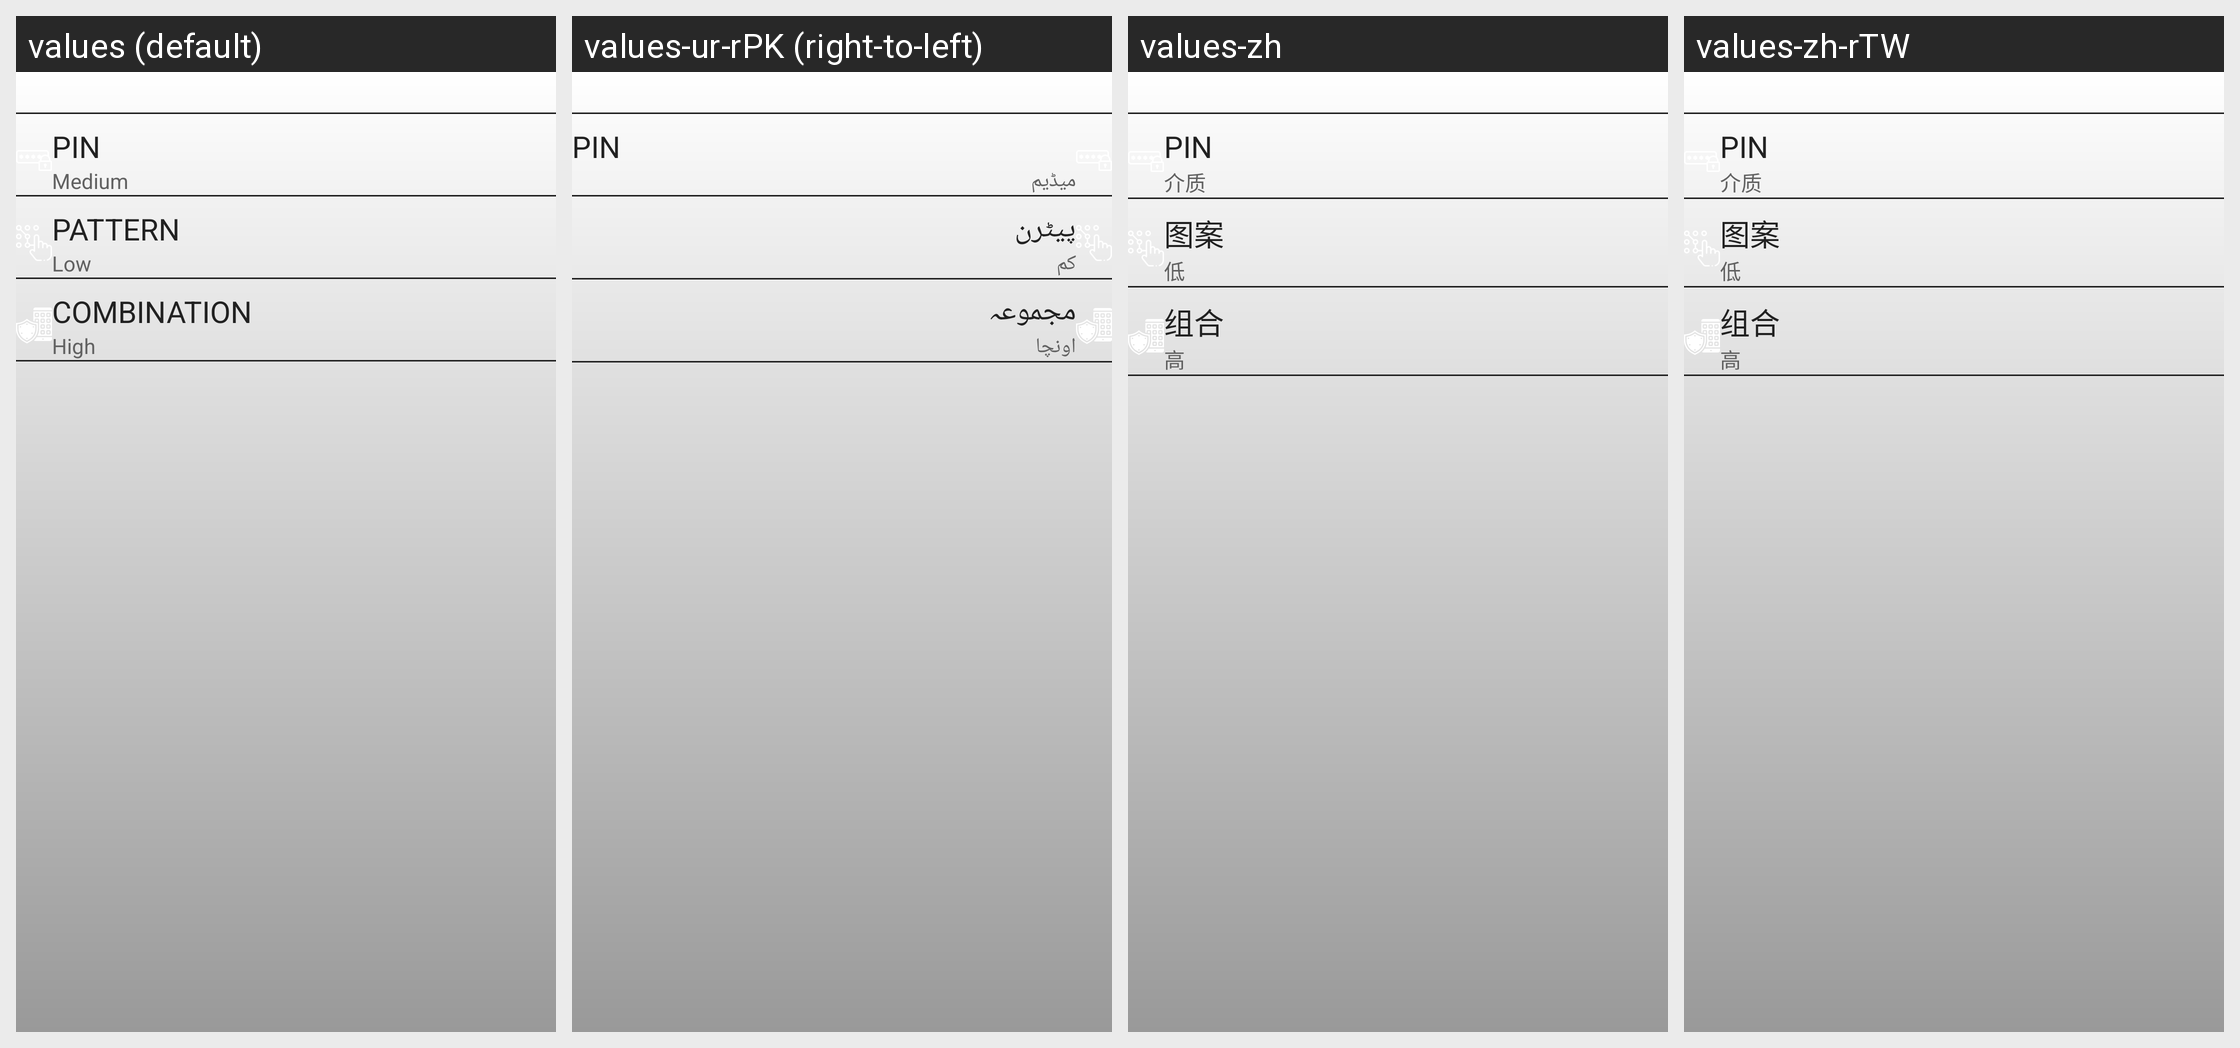

For this localized Android screen grid, give each drawn string resource with its value in every locale shown.
Android screen res/layout/fragment_paasord_options_step.xml rendered under 4 locales, left to right: values (default), values-ur-rPK (right-to-left), values-zh, values-zh-rTW. Device: Nexus 5 (rendered at 1080×1920; each locale shown at half size, 540×960, under a caption strip naming it); theme AppTheme.
Other locales in the repository, not shown: values-ar-rSA, values-bg, values-bn, values-de, values-el, values-es, values-fa-rIR, values-fr, values-ga, values-hi, values-hu, values-hy, values-in-rID, values-is, values-it, values-ja, values-ka, values-ko, values-ms, values-ne, values-nl, values-pl, values-ps, values-ro, values-ru, values-ru-rRU, values-sk, values-sv, values-tr, values-uk, values-vi, values-zh-rHK.
Strings drawn on this screen, with the default value and each locale's value (text and hints the layout hard-codes, and strings that could not be matched under every locale, appear in the picture but are not listed):

low
  values: Low
  values-ur-rPK: کم
  values-zh: 低
  values-zh-rTW: 低

high
  values: High
  values-ur-rPK: اونچا
  values-zh: 高
  values-zh-rTW: 高
